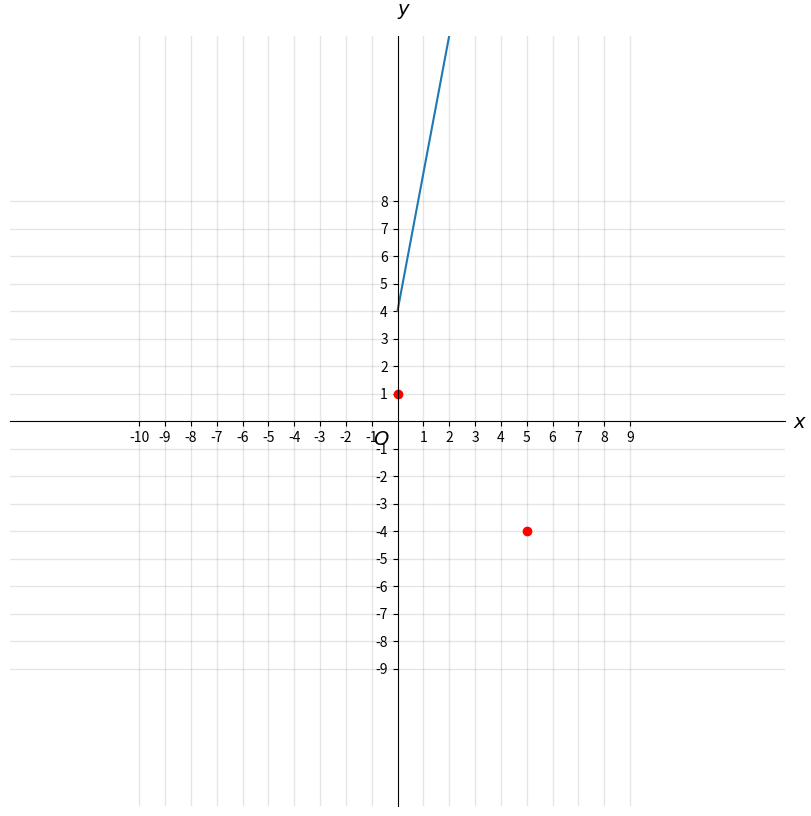

This figure's Python source:
"""
26/01/2023 11:45
[redacted]
War of F(u)nctions
A 1v1 turn based game where you try to guess the other players function
This file contains the Polynomial application, which generates polynomials, evaluates them
and plots them on a Cartesian graph
"""
import math
from random import randint
import matplotlib.pyplot as plt
import numpy as np


class Poly:
    """
    Class for polynomial operations and plotting
    """

    def __init__(self):
        self.yPoints = []
        self.xPoints = []
        self.poly = ""

    def _evalpoly(self, coeff, x):
        """
        Evaluate a polynomial
        :param coeff: the coefficients for the poly
        :param x: the point to be evaluated at
        :return: the evaluation of the poly
        """
        y = 0
        for i in range(len(coeff)):
            y += coeff[i] * x ** i
        return y

    def createGrid(self):
        """
        Create the Cartesian graph
        :return:
        """
        # Take the biggest x point and biggest y point
        xMax, yMax = abs(max(self.xPoints)), abs(max(self.yPoints))
        xMin, yMin = abs(min(self.xPoints)), abs(min(self.yPoints))
        x = xMax
        y = yMax
        if not xMax > xMin:
            x = xMin
        if not yMax > yMin:
            y = yMin

        # set the boundaries of the graph
        xmin, xmax, ymin, ymax = -x - 5, x + 5, -y - 5, y + 5
        # set the line frequency
        if ymax < 50:
            tickFreq = ymax // 5
        elif 100 >= ymax >= 50:
            tickFreq = ymax // 10
        elif 500 >= ymax > 100:
            tickFreq = ymax // 10
        elif 1000 >= ymax > 500:
            tickFreq = ymax // 10
        else:
            tickFreq = 200

        fig, ax = plt.subplots(figsize=(10, 10))
        fig.patch.set_facecolor("#ffffff")
        ax.set(xlim=(xmin - 5, xmax + 5), ylim=(ymin - 5, ymax + 5))
        # set bottom and let spines as x and y axes
        ax.spines['bottom'].set_position('zero')
        ax.spines['left'].set_position('zero')
        # remove the top and right spine
        ax.spines['top'].set_visible(False)
        ax.spines['right'].set_visible(False)
        # create the 'x' and 'y' labels or the graph
        ax.set_xlabel('$x$', size=14, labelpad=-24, x=1.02)
        ax.set_ylabel('$y$', size=14, labelpad=-21, y=1.02, rotation=0)
        plt.text(0.49, 0.49, r"$O$", ha='right', va='top',
                 transform=ax.transAxes,
                 horizontalalignment='center', fontsize=14)
        # create the major ticks to determine position of the tick labels
        x_ticks = np.arange(xmin, xmax, math.ceil(tickFreq/2))
        y_ticks = np.arange(ymin , ymax , tickFreq)
        ax.set_xticks(x_ticks[x_ticks != 0])
        ax.set_yticks(y_ticks[y_ticks != 0])
        # create minor ticks placed at each integer
        # ax.set_xticks(np.arange(xmin, xmax, tickFreq//2), minor=True)
        # ax.set_yticks(np.arange(ymin, ymax, tickFreq//2), minor=True)
        # draw major and minor grid lines
        ax.grid(which='both', color='grey', linewidth=1, linestyle='-', alpha=0.2)

    def _plotLine(self, x, y):
        """
        Plot the points for the polynomial and the line for the guess
        :param x: the x points
        :param y: the y points
        :return: a graph
        """
        plt.plot(self.xPoints, self.yPoints, 'ro', x, y)
        plt.show()

    def acceptCoeff(self, coeff):
        """
        Take the coeff from the player and evaluate the poly
        :param coeff: a list of coeff
        :return: bool
        """
        coefficients = coeff[::-1]
        yPoints = [self._evalpoly(coefficients, x) for x in self.xPoints]
        self._plotLine(self.xPoints, yPoints)
        if yPoints == self.yPoints:
            return True
        return False

    def sendPoly(self, coeff):
        """
        Create a string for the polynomial
        :param coeff: coeff for the polynomial
        :return: n/a
        """
        coeff = coeff[::-1]
        poly = "f(x) = "
        powers = len(coeff) - 1
        for i in range(len(coeff)):
            poly += f"{coeff[i]}*x^{powers} "
            if powers > 0:
                poly += "+ "
            powers -= 1

        self.poly = poly

    def generatePoly(self, n):
        coefficients = [randint(-5, 5) for _ in range(n)]
        # force the x points to be different
        xPoints = set()
        while len(xPoints) != n:
            xPoints.add(randint(-5, 5))

        self.xPoints = list(xPoints)
        self.yPoints = [self._evalpoly(coefficients, x) for x in self.xPoints]
        return coefficients

    def linear(self):
        """
        Create a linear function
        :return: n/a
        """
        coefficients = self.generatePoly(2)
        self.sendPoly(coefficients)

    def quadratic(self):
        coefficients = self.generatePoly(3)
        self.sendPoly(coefficients)

    def cubic(self):
        coefficients = self.generatePoly(4)
        self.sendPoly(coefficients)
        print(self.poly)


if __name__ == "__main__":
    p = Poly()
    p.linear()
    p.createGrid()
    p.acceptCoeff([5, 4])
